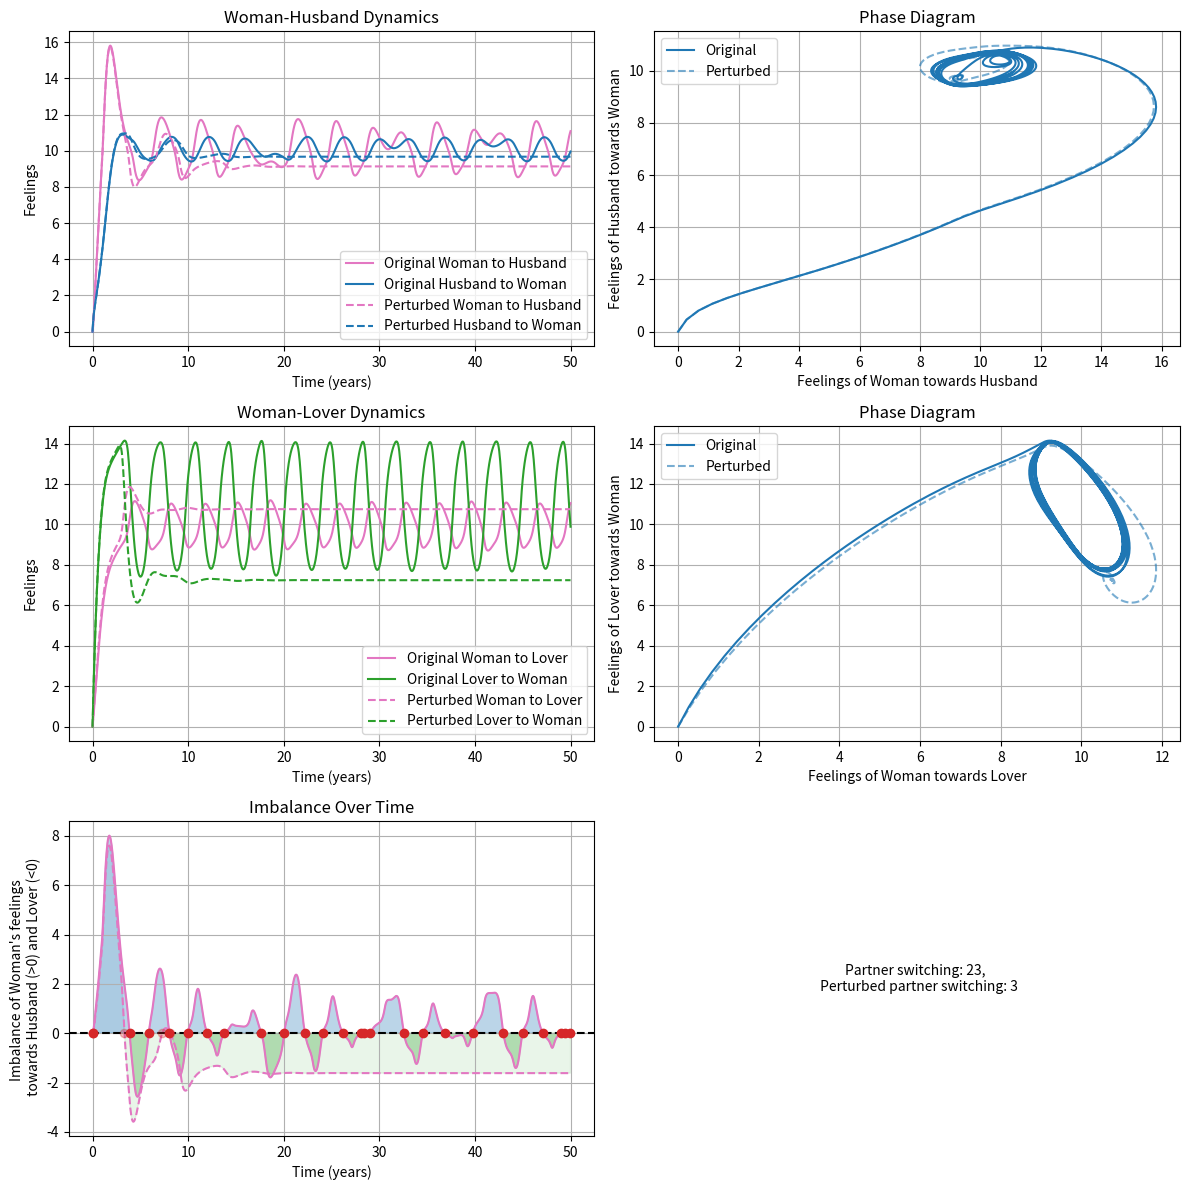

This chart was generated by the following Python code:
import numpy as np
import matplotlib.pyplot as plt
from scipy.integrate import odeint

# Names for the central partner and the two lovers
central_partner = "Woman"
lover1 = "Husband"
lover2 = "Lover"

# Kathe's reaction function to love from Jules
def RL12(x21, tauI12, sigmaL12, sigmaI12, beta12):
    if x21 >= tauI12:
        return beta12 * x21 / (1 + x21/sigmaL12) * (1 - ((x21 - tauI12) / sigmaI12)**2) / (1 + ((x21 - tauI12) / sigmaI12)**2)
    else:
        return beta12 * x21 / (1 + x21/sigmaL12)

# Synergism function of Kathe (j=2,3)
def S(x1j, tau_S, sigmaS, s):
    if x1j >= tau_S:
        return s*((x1j - tau_S) / sigmaS)**2 / (1 + ((x1j - tau_S) / sigmaS)**2)
    else:
        return 0

# Platonicity function as defined by Jules
def P(x21, tauP, p, sigmaP):
    if x21 >= tauP:
        return p*((x21 - tauP) / sigmaP)**2 / (1 + ((x21 - tauP) / sigmaP)**2)
    else:
        return 0

# Jim's reaction function to love from Kathe
def RL31(x13, tauI31, beta31, sigmaL31, sigmaI31):
    if x13 >= tauI31:
        return beta31 * x13 / (1 + x13/sigmaL31) * (1 - ((x13 - tauI31) / sigmaI31)**2) / (1 + ((x13 - tauI31) / sigmaI31)**2)
    else:
        return beta31 * x13 / (1 + x13/sigmaL31)

def love_dynamics(y, t, params):
    x12, x13, x21, x31 = y
    alpha1, alpha2, alpha3, beta21, beta12, beta13, beta31, gamma1, gamma2, gamma3, epsilon, delta, A1, A2, A3, tauI12, sigmaL12, sigmaI12, tau_S, sigmaS, tauP, p, sigmaP, tauI31, sigmaL31, sigmaI31, s = params

    dx12dt = -alpha1 * np.exp(epsilon * (x13 - x12)) * x12 + RL12(x21, tauI12, sigmaL12, sigmaI12, beta12) + (1 + S(x12, tau_S, sigmaS, s)) * gamma1 * A2
    dx13dt = -alpha1 * np.exp(epsilon * (x12 - x13)) * x13 + beta13 * x31 + (1 + S(x13, tau_S, sigmaS, s)) * gamma1 * A3
    dx21dt = -alpha2 * x21 + beta21 * x12 * np.exp(delta * (x13 - x12)) + (1 - P(x21, tauP, p, sigmaP)) * gamma2 * A1
    dx31dt = -alpha3 * x31 + RL31(x13, tauI31, beta31, sigmaL31, sigmaI31) * np.exp(delta * (x13 - x12)) + gamma3 * A1

    return [dx12dt, dx13dt, dx21dt, dx31dt]

# Parameters w/ extensive comments
params = [
    2,    # alpha1: forgetting coefficient for Kathe (years^-1)
    1,    # alpha2: forgetting coefficient for Jules (years^-1)
    2,    # alpha3: forgetting coefficient for Jim (years^-1)
    1,    # beta21: reaction coefficient to love for Jules to Kathe's love(years^-1)
    8,    # beta12: reaction coefficient to love for Kathe to Jules love (years^-1)
    1,    # beta13: reaction coefficient to love for Kathe to Jim's love (years^-1)
    2,    # beta31: reaction coefficient to love for Jim to Kathe's love (years^-1)
    1,    # gamma1: reaction coefficient to appeal for Kathe (years^-1)
    0.5,  # gamma2: reaction coefficient to appeal for Jules (years^-1)
    1,    # gamma3: reaction coefficient to appeal for Jim (years^-1)
    0.0062,   # epsilon: sensitivity of reaction to love for Kathe (coupling constant)
    0.0285,    # delta: sensitivity of reaction to love for Jules and Jim (coupling constant)
    20,   # A1: appeal of Kathe (dimensionless)
    4,    # A2: appeal of Jules (dimensionless)
    5,    # A3: appeal of Jim (dimensionless)
    2.5,  # tauI12: insecurity threshold for Kathe's reaction to Jules' love
    10,   # sigmaL12: sensitivity of reaction to love for Kathe to Jules
    10.5, # sigmaI12: sensitivity of insecurity for Kathe to Jules
    9,    # tau_S: synergism threshold for Kathe
    1,    # sigmaS: sensitivity of synergism for Kathe
    0,    # tauP: platonicity threshold for Jules
    1,    # p: maximum platonicity for Jules
    1,    # sigmaP: sensitivity of platonicity for Jules
    9,    # tauI31: insecurity threshold for Jim's reaction to love
    10,   # sigmaL31: sensitivity of reaction to love for Jim
    1,    # sigmaI31: sensitivity of insecurity for Jim
    2,    # s: synergism coefficient for Kathe
]

def perturb_initial_conditions(initial_conditions, perturbations):
    """
    Perturb specified initial conditions.
    
    :param initial_conditions: List of initial conditions.
    :param perturbations: Dictionary with index as key and perturbation strength as value.
    :return: Perturbed initial conditions.
    """
    perturbed_conditions = initial_conditions.copy()
    for index, strength in perturbations.items():
        perturbed_conditions[index] += strength * perturbed_conditions[index]
    return perturbed_conditions


def perturb_parameters(params, perturbations):
    """
    Perturb specified parameters.
    
    :param params: List of parameters.
    :param perturbations: Dictionary with index as key and perturbation strength as value.
    :return: Perturbed parameters.
    """
    perturbed_params = params.copy()
    for index, strength in perturbations.items():
        perturbed_params[index] += strength
    return perturbed_params




def plot_love_dynamics(t, solution, perturbed_solution):
    fig, axs = plt.subplots(3, 2, figsize=(12, 12))
    x12, x13, x21, x31 = solution.T
    px12, px13, px21, px31 = perturbed_solution.T

    # Dynamics between central partner and lover1
    axs[0, 0].plot(t, x12, label=f'Original {central_partner} to {lover1}', color='tab:pink')
    axs[0, 0].plot(t, x21, label=f'Original {lover1} to {central_partner}', color='tab:blue')
    axs[0, 0].plot(t, px12, '--', label=f'Perturbed {central_partner} to {lover1}', color='tab:pink')
    axs[0, 0].plot(t, px21, '--', label=f'Perturbed {lover1} to {central_partner}', color='tab:blue')
    axs[0, 0].set_xlabel('Time (years)')
    axs[0, 0].set_ylabel('Feelings')
    axs[0, 0].set_title(f'{central_partner}-{lover1} Dynamics')
    axs[0, 0].legend()
    axs[0, 0].grid(True)

    # Phase diagram between central partner and lover1
    axs[0, 1].plot(x12, x21, label='Original', color='tab:blue')
    axs[0, 1].plot(px12, px21, '--', label='Perturbed', color='tab:blue', alpha=0.6)
    axs[0, 1].set_xlabel(f'Feelings of {central_partner} towards {lover1}')
    axs[0, 1].set_ylabel(f'Feelings of {lover1} towards {central_partner}')
    axs[0, 1].set_title('Phase Diagram')
    axs[0, 1].legend()
    axs[0, 1].grid(True)

    # Dynamics between central partner and lover2
    axs[1, 0].plot(t, x13, label=f'Original {central_partner} to {lover2}', color='tab:pink')
    axs[1, 0].plot(t, x31, label=f'Original {lover2} to {central_partner}', color='tab:green')
    axs[1, 0].plot(t, px13, '--', label=f'Perturbed {central_partner} to {lover2}', color='tab:pink')
    axs[1, 0].plot(t, px31, '--', label=f'Perturbed {lover2} to {central_partner}', color='tab:green')
    axs[1, 0].set_xlabel('Time (years)')
    axs[1, 0].set_ylabel('Feelings')
    axs[1, 0].set_title(f'{central_partner}-{lover2} Dynamics')
    axs[1, 0].legend()
    axs[1, 0].grid(True)

    # Phase diagram between central partner and lover2
    axs[1, 1].plot(x13, x31, label='Original', color='tab:blue')
    axs[1, 1].plot(px13, px31, '--', label='Perturbed', color='tab:blue', alpha=0.6)
    axs[1, 1].set_xlabel(f'Feelings of {central_partner} towards {lover2}')
    axs[1, 1].set_ylabel(f'Feelings of {lover2} towards {central_partner}')
    axs[1, 1].set_title('Phase Diagram')
    axs[1, 1].legend()
    axs[1, 1].grid(True)

    # Imbalance plot
    imbalance = x12 - x13
    perturbed_imbalance = px12 - px13
    zero_crossings = np.where(np.diff(np.sign(imbalance)))[0]
    zero_crossings_perturbed = np.where(np.diff(np.sign(perturbed_imbalance)))[0]
    times_of_zero_crossings = t[zero_crossings] + \
                            (t[zero_crossings + 1] - t[zero_crossings]) * \
                            (0 - imbalance[zero_crossings]) / \
                            (imbalance[zero_crossings + 1] - imbalance[zero_crossings])
    times_of_zero_crossings_perturbed = t[zero_crossings_perturbed] + \
                            (t[zero_crossings_perturbed + 1] - t[zero_crossings_perturbed]) * \
                            (0 - perturbed_imbalance[zero_crossings_perturbed]) / \
                            (perturbed_imbalance[zero_crossings_perturbed + 1] - perturbed_imbalance[zero_crossings_perturbed])

    axs[2, 0].plot(t, imbalance, color='tab:pink')
    axs[2, 0].plot(t, perturbed_imbalance, '--', color='tab:pink')
    axs[2, 0].scatter(times_of_zero_crossings, np.zeros_like(times_of_zero_crossings), color='tab:red', zorder=5)
    axs[2, 0].scatter(times_of_zero_crossings_perturbed, np.zeros_like(times_of_zero_crossings_perturbed), color='tab:red', alpha=0.3, zorder=5)
    axs[2, 0].fill_between(t, imbalance, where=(imbalance > 0), color='tab:blue', alpha=0.3)
    axs[2, 0].fill_between(t, imbalance, where=(imbalance < 0), color='tab:green', alpha=0.3)
    axs[2, 0].fill_between(t, perturbed_imbalance, where=(perturbed_imbalance > 0), color='tab:blue', alpha=0.1)
    axs[2, 0].fill_between(t, perturbed_imbalance, where=(perturbed_imbalance < 0), color='tab:green', alpha=0.1)
    axs[2, 0].axhline(y=0, color='black', linestyle='--')
    axs[2, 0].set_xlabel('Time (years)')
    axs[2, 0].set_ylabel(f'Imbalance of {central_partner}\'s feelings \n towards {lover1} (>0) and {lover2} (<0)')
    axs[2, 0].set_title('Imbalance Over Time')
    axs[2, 0].grid(True)

    number_of_zeros = max(len(times_of_zero_crossings) - 2, 0)
    number_of_zeros_perturbed = max(len(times_of_zero_crossings_perturbed) - 2, 0)
    axs[2, 1].text(0.5, 0.5, f'Partner switching: {number_of_zeros}, \n Perturbed partner switching: {number_of_zeros_perturbed}',
                   horizontalalignment='center',
                   verticalalignment='center',
                   fontsize=10,
                   transform=axs[2, 1].transAxes)
    axs[2, 1].axis('off')

    print(f'Perturbed initial conditions {initial_perturbations} and parameters {parameter_perturbations} \n')

    fig.tight_layout()
    plt.show()

    
if __name__ == '__main__':
    t = np.linspace(0, 50, 1000)

    # Original dynamics
    initial_conditions = [0, 0, 0, 0]
    solution_original = odeint(love_dynamics, initial_conditions, t, args=(params,))

    # Perturbed dynamics
    initial_perturbations = {0: 0,  # x12: initial feelings of Kathe towards Jules
                             1: 0,  # x13: initial feelings of Kathe towards Jim
                             2: 0,  # x21: initial feelings of Jules towards Kathe
                             3: 0   # x31: initial feelings of Jim towards Kathe
                             }
    parameter_perturbations = {0: 0,    # alpha1: forgetting coefficient for Kathe (years^-1)
                               1: 0,    # alpha2: forgetting coefficient for Jules (years^-1)
                               2: 0,    # alpha3: forgetting coefficient for Jim (years^-1)
                               3: 0,    # beta21: reaction coefficient to love for Jules to Kathe's love(years^-1)
                               4: 0,    # beta12: reaction coefficient to love for Kathe to Jules love (years^-1)
                               5: 0,    # beta13: reaction coefficient to love for Kathe to Jim's love (years^-1)
                               6: 0,    # beta31: reaction coefficient to love for Jim to Kathe's love (years^-1)
                               7: 0,    # gamma1: reaction coefficient to appeal for Kathe (years^-1)
                               8: 0,    # gamma2: reaction coefficient to appeal for Jules (years^-1)
                               9: 0,    # gamma3: reaction coefficient to appeal for Jim (years^-1)
                               10: 0,   # epsilon: sensitivity of reaction to love for Kathe (coupling constant)
                               11: 0,   # delta: sensitivity of reaction to love for Jules and Jim (coupling constant)
                               12: 0,   # A1: appeal of Kathe (dimensionless)
                               13: 0,   # A2: appeal of Jules (dimensionless)
                               14: 0.6,   # A3: appeal of Jim (dimensionless)
                               15: 0,   # tauI12: insecurity threshold for Kathe's reaction to Jules' love
                               16: 0,   # sigmaL12: sensitivity of reaction to love for Kathe to Jules
                               17: 0,   # sigmaI12: sensitivity of insecurity for Kathe to Jules
                               18: 0,   # tau_S: synergism threshold for Kathe
                               19: 0,   # sigmaS: sensitivity of synergism for Kathe
                               20: 0,   # tauP: platonicity threshold for Jules
                               21: 0,   # p: maximum platonicity for Jules
                               22: 0,   # sigmaP: sensitivity of platonicity for Jules
                               23: 0,   # tauI31: insecurity threshold for Jim's reaction to love
                               24: 0,   # sigmaL31: sensitivity of reaction to love for Jim
                               25: 0    # sigmaI31: sensitivity of insecurity for Jim
                               }

    perturbed_initial_conditions = perturb_initial_conditions(initial_conditions, initial_perturbations)
    perturbed_params = perturb_parameters(params, parameter_perturbations)
    solution_perturbed = odeint(love_dynamics, perturbed_initial_conditions, t, args=(perturbed_params,))

    # Plotting
    plot_love_dynamics(t, solution_original, solution_perturbed)




